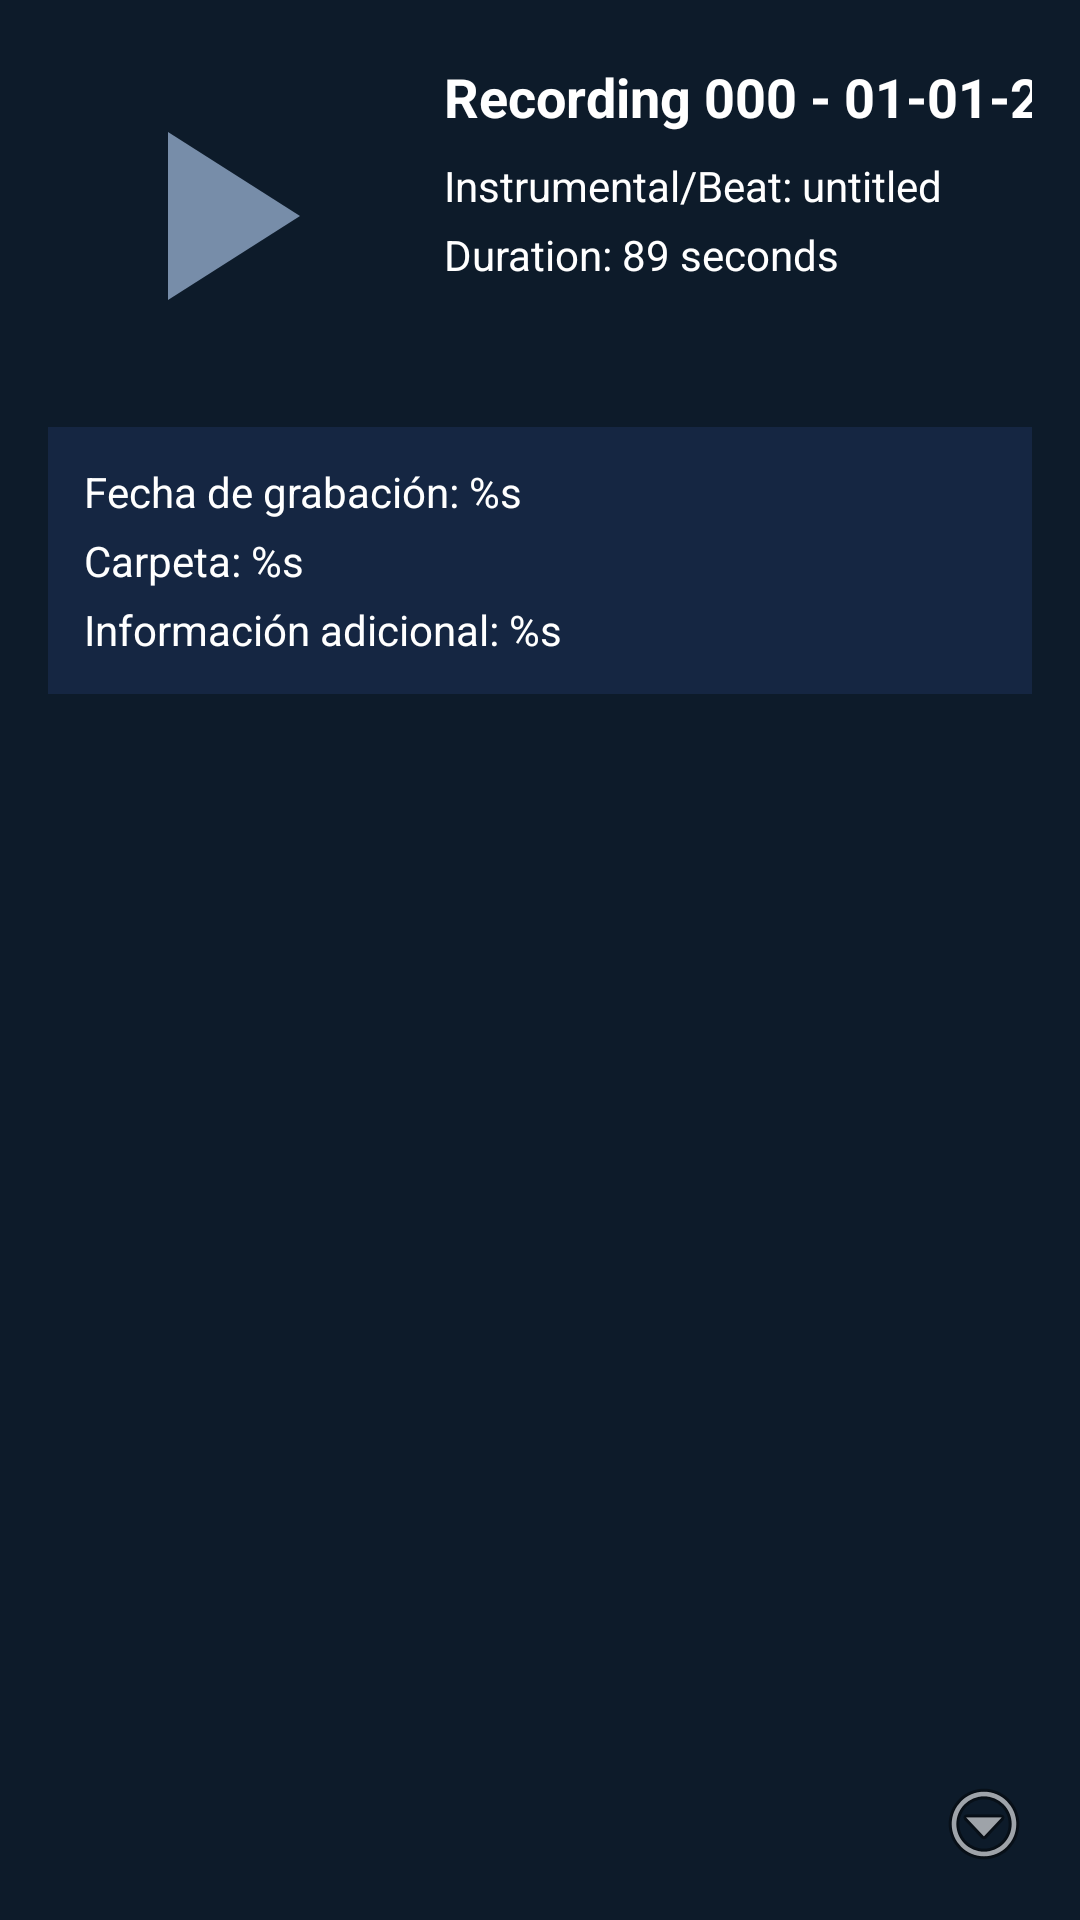

Here is an Android app screen rendered from its layout file. Give the layout XML and the strings, colors and styles it references.
<!-- AndroidManifest.xml: application theme AppTheme -->
<!-- res/layout/audio_item.xml -->
<androidx.constraintlayout.widget.ConstraintLayout
    xmlns:android="http://schemas.android.com/apk/res/android"
    xmlns:app="http://schemas.android.com/apk/res-auto"
    android:layout_width="match_parent"
    android:layout_height="wrap_content"
    android:background="#0D1B2A"
    android:padding="16dp">

    
    <ImageButton
        android:id="@+id/playPauseButton"
        android:layout_width="wrap_content"
        android:layout_height="wrap_content"
        android:layout_marginStart="8dp"
        android:layout_marginTop="8dp"
        android:background="@null"
        android:contentDescription="@string/play_pause_button"
        android:src="@drawable/baseline_play_arrow_96_light"
        app:layout_constraintStart_toStartOf="parent"
        app:layout_constraintTop_toTopOf="parent" />

    
    <TextView
        android:id="@+id/audioTitle"
        android:layout_width="0dp"
        android:layout_height="wrap_content"
        android:layout_marginStart="28dp"
        android:layout_marginTop="4dp"
        android:ellipsize="end"
        android:maxLines="1"
        android:text="Recording 000 - 01-01-2024"
        android:textColor="@color/md_theme_inverseOnSurface_highContrast"
        android:textSize="18sp"
        android:textStyle="bold"
        app:layout_constraintStart_toEndOf="@+id/playPauseButton"
        app:layout_constraintTop_toTopOf="parent" />

    
    <TextView
        android:id="@+id/beatUsed"
        android:layout_width="0dp"
        android:layout_height="wrap_content"
        android:layout_marginStart="28dp"
        android:layout_marginTop="8dp"
        android:text="Instrumental/Beat: untitled"
        android:textColor="@color/md_theme_inverseOnSurface_highContrast"
        android:textSize="14sp"
        app:layout_constraintStart_toEndOf="@+id/playPauseButton"
        app:layout_constraintTop_toBottomOf="@+id/audioTitle" />

    <TextView
        android:id="@+id/recordDuration"
        android:layout_width="0dp"
        android:layout_height="wrap_content"
        android:layout_marginStart="28dp"
        android:layout_marginTop="4dp"
        android:text="Duration: 89 seconds"
        android:textColor="@color/md_theme_inverseOnSurface_highContrast"
        android:textSize="14sp"
        app:layout_constraintStart_toEndOf="@+id/playPauseButton"
        app:layout_constraintTop_toBottomOf="@+id/beatUsed" />

    
    <LinearLayout
        android:id="@+id/detailsContainer"
        android:layout_width="0dp"
        android:layout_height="wrap_content"
        android:layout_marginTop="48dp"
        android:background="#152642"
        android:orientation="vertical"
        android:padding="12dp"

        app:layout_constraintEnd_toEndOf="parent"
        app:layout_constraintHorizontal_bias="0.0"
        app:layout_constraintStart_toStartOf="parent"
        app:layout_constraintTop_toBottomOf="@+id/recordDuration">

        <TextView
            android:id="@+id/recordingDate"
            android:layout_width="wrap_content"
            android:layout_height="wrap_content"
            android:text="@string/RecordingDate"
            android:textColor="@color/md_theme_inverseOnSurface_highContrast"
            android:textSize="14sp" />

        <TextView
            android:id="@+id/parentFolder"
            android:layout_width="wrap_content"
            android:layout_height="wrap_content"
            android:layout_marginTop="4dp"
            android:text="@string/Folder"
            android:textColor="@color/md_theme_inverseOnSurface_highContrast"
            android:textSize="14sp" />

        <TextView
            android:id="@+id/additionalInfo"
            android:layout_width="match_parent"
            android:layout_height="wrap_content"
            android:layout_marginTop="4dp"
            android:text="@string/additionalInfo"
            android:textColor="@color/md_theme_inverseOnSurface_highContrast"
            android:textSize="14sp" />
    </LinearLayout>

    <ImageButton
        android:id="@+id/moreInfoButton"
        android:layout_width="wrap_content"
        android:layout_height="wrap_content"
        android:background="@null"
        android:contentDescription="@string/more_info"
        android:src="@android:drawable/ic_menu_more"
        app:layout_constraintBottom_toBottomOf="parent"
        app:layout_constraintEnd_toEndOf="parent" />

</androidx.constraintlayout.widget.ConstraintLayout>
<!-- resources referenced by this layout -->
<resources>
  <color name="md_theme_inverseOnSurface_highContrast">#FFFFFF</color>
  <!-- drawable baseline_play_arrow_96_light (drawable) -->
  <vector xmlns:android="http://schemas.android.com/apk/res/android" android:height="96dp" android:tint="#778DA9" android:viewportHeight="24" android:viewportWidth="24" android:width="96dp">
        
      <path android:fillColor="@android:color/white" android:pathData="M8,5v14l11,-7z"/>
      
  </vector>
  <string name="Folder">Carpeta: %s</string>
  <string name="RecordingDate">Fecha de grabación: %s</string>
  <string name="additionalInfo">Información adicional: %s</string>
  <string name="more_info">Ver detalles</string>
  <string name="play_pause_button">Reproducir/Pausar</string>
</resources>
